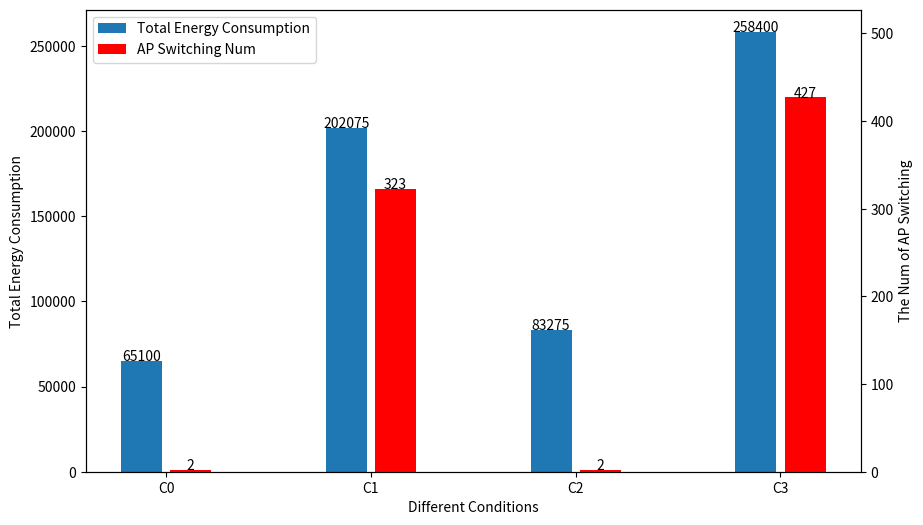
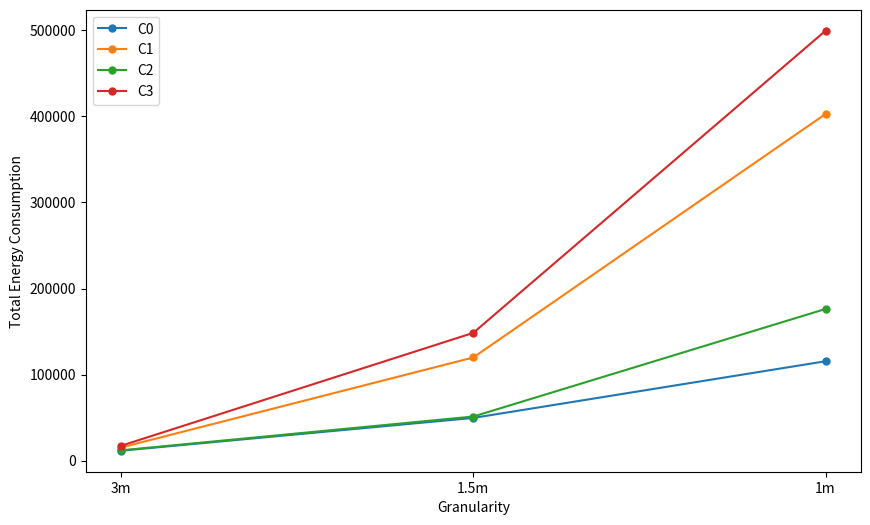
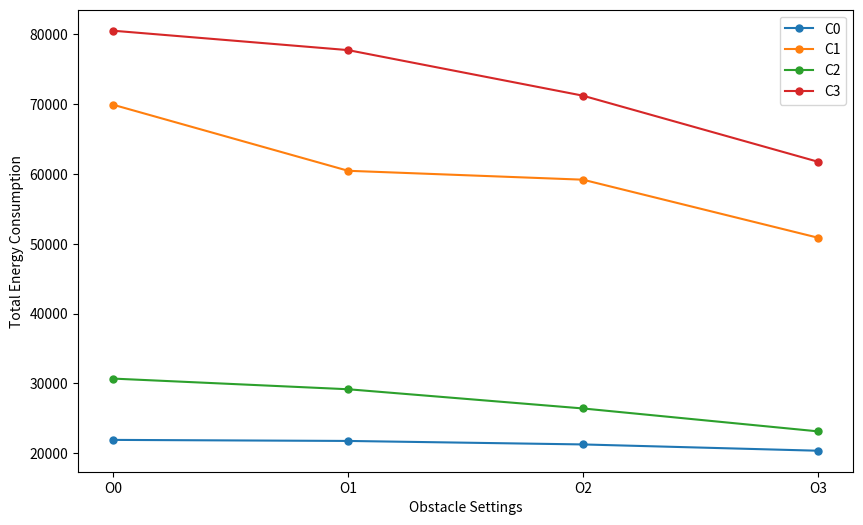
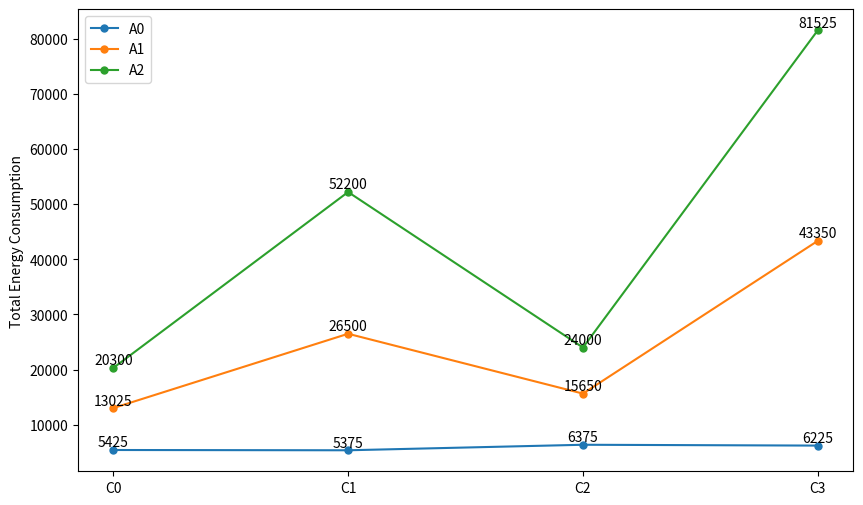

Python code for these plots, in order:
import matplotlib.pyplot as plt
import numpy as np

algorithms = ['C0', 'C1', 'C2', 'C3']


####################################结果图#####################################################
costs = [65100, 202075, 83275, 258400]
ap_switch_num = [2, 323, 2, 427]

x1 = [x - 0.2 for x in range(len(algorithms))]
y1 = [n * 2 for n in range(len(algorithms))]
x2 = [x + 0.2 for x in range(len(algorithms))]
y2 = [x ** 2 for x in x2]

fig = plt.figure(figsize=(10, 6))
ax = fig.add_subplot(111)

w = 0.2

idx = np.arange(0,len(algorithms))

plt.xticks(idx, algorithms)

l1 = plt.bar(idx - 0.12, costs, width=0.2)

for i in l1:
    h=i.get_height()
    plt.text(i.get_x() + i.get_width() / 2, h, '%d'%int(h), ha='center')

plt.xlabel('Different Conditions')
plt.ylabel('Total Energy Consumption')


ax1 = ax.twinx()

l2 = plt.bar(idx + 0.12, ap_switch_num, width=0.2, color='red')

plt.xlabel('Algorithms')

plt.legend(handles=[l1, l2], labels=['Total Energy Consumption', 'AP Switching Num'], loc='upper left')

plt.ylim(0, max(ap_switch_num) + 100)

for i in l2:
    h=i.get_height()
    plt.text(i.get_x() + i.get_width() / 2, h, '%d'%int(h), ha='center')

plt.ylabel('The Num of AP Switching')

#################################################################################################################


##########################################粒度对比图##############################################################
fig = plt.figure(figsize=(10, 6))

granularity = ['3m', '1.5m', '1m']

C0_cost = [11575, 49675, 115525]
C1_cost = [15300, 119925, 402800]
C2_cost = [12025, 51300, 176255]
C3_cost = [17300, 148500, 499525]

C0_ap = [2, 2, 2]
C1_ap = [25, 193, 649]
C2_ap = [1, 2, 2]
C3_ap = [29, 247, 829]

#plt.subplot(121)
plt.plot(granularity, C0_cost, ms=5, marker='o')
plt.plot(granularity, C1_cost, ms=5, marker='o')
plt.plot(granularity, C2_cost, ms=5, marker='o')
plt.plot(granularity, C3_cost, ms=5, marker='o')

plt.xlabel('''Granularity''')
plt.ylabel('Total Energy Consumption')

plt.legend(labels=['C0', 'C1', 'C2', 'C3'], loc='upper left')


# plt.subplot(122)
# plt.plot(granularity, C0_ap, ms=5, marker='o')
# plt.plot(granularity, C1_ap, ms=5, marker='o')
# plt.plot(granularity, C2_ap, ms=5, marker='o')
# plt.plot(granularity, C3_ap, ms=5, marker='o')
#
# plt.xlabel('''Granularity
#
# (b)''')
# plt.ylabel('AP Switching Num')
#
# #plt.yticks([0,1,2,3,4,5,6], [1, 2, 10, 100, 200, 500, 100])
#
# plt.legend(labels=['C0', 'C1', 'C2', 'C3'], loc='upper left')



#################################################################################################################

##################################障碍物设置对比图#################################################################
fig1 = plt.figure(figsize=(10, 6))

obstacles = ['O0', 'O1', 'O2', 'O3']

C0_cost = [21925, 21775, 21275, 20375]
C1_cost = [69900, 60450, 59175, 50875]
C2_cost = [30700, 29175, 26425, 23150]
C3_cost = [80500, 77725, 71200, 61750]


#plt.subplot(121)
plt.plot(obstacles, C0_cost, ms=5, marker='o')
plt.plot(obstacles, C1_cost, ms=5, marker='o')
plt.plot(obstacles, C2_cost, ms=5, marker='o')
plt.plot(obstacles, C3_cost, ms=5, marker='o')

plt.xlabel('Obstacle Settings')
plt.ylabel('Total Energy Consumption')

plt.legend(labels=['C0', 'C1', 'C2', 'C3'], loc='upper right')


#################################################################################################################

###########################不同AP设置实验结果#####################################################################
fig2 = plt.figure(figsize=(10, 6))

AP_Set = ['C0', 'C1', 'C2', 'C3']

A0_cost = [5425, 5375, 6375, 6225]
A1_cost = [13025, 26500, 15650, 43350]
A2_cost = [20300, 52200, 24000, 81525]



#plt.subplot(121)
plt.plot(AP_Set, A0_cost, ms=5, marker='o')
plt.plot(AP_Set, A1_cost, ms=5, marker='o')
plt.plot(AP_Set, A2_cost, ms=5, marker='o')


for s, x, y ,z in zip(AP_Set, A0_cost, A1_cost, A2_cost):
    plt.text(s, x + 50, str(x), ha='center', va='bottom', fontsize=10, rotation=0)
    plt.text(s, y + 50, str(y), ha='center', va='bottom', fontsize=10,rotation=0)
    plt.text(s, z + 50, str(z), ha='center', va='bottom', fontsize=10, rotation=0)



plt.xlabel('')
plt.ylabel('Total Energy Consumption')

plt.legend(labels=['A0', 'A1', 'A2'], loc='upper left')

#################################################################################################################


plt.show()



